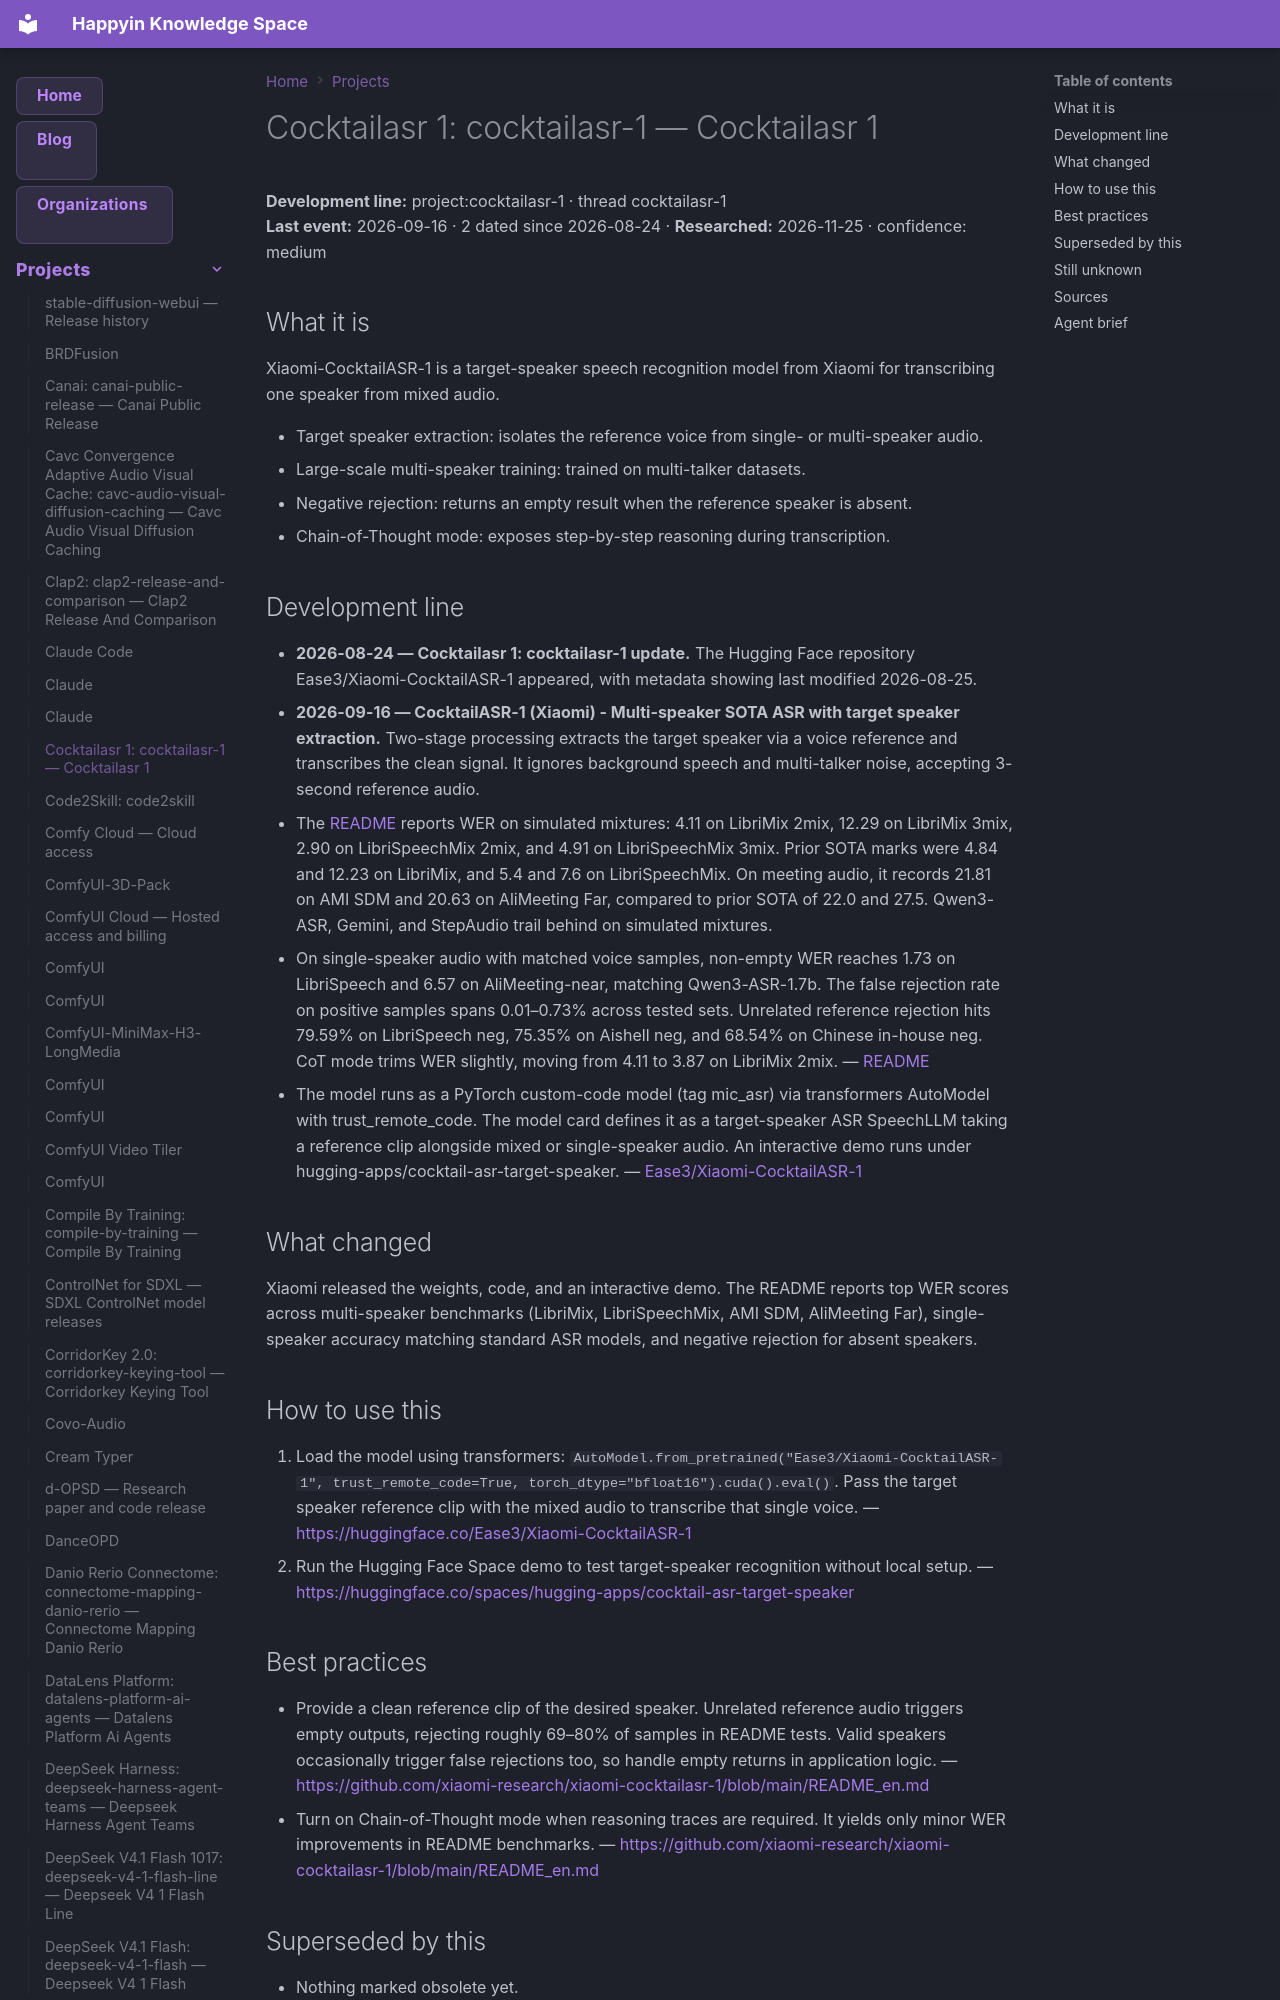

repository: AnastasiyaW/knowledge-space · page: projects/cocktailasr-1/index.html · generator: mkdocs

---
title: "Cocktailasr 1: cocktailasr-1 — Cocktailasr 1"
category: "projects"
date: 2026-09-16
tags: ["cocktailasr-1", "project"]
aliases: ["Cocktailasr 1: cocktailasr-1"]
---

# Cocktailasr 1: cocktailasr-1 — Cocktailasr 1

**Development line:** project:cocktailasr-1 · thread cocktailasr-1  
**Last event:** 2026-09-16 · 2 dated since 2026-08-24 · **Researched:** 2026-11-25 · confidence: medium

## What it is

Xiaomi-CocktailASR-1 is a target-speaker speech recognition model from Xiaomi for transcribing one speaker from mixed audio.

- Target speaker extraction: isolates the reference voice from single- or multi-speaker audio.
- Large-scale multi-speaker training: trained on multi-talker datasets.
- Negative rejection: returns an empty result when the reference speaker is absent.
- Chain-of-Thought mode: exposes step-by-step reasoning during transcription.

## Development line

- **2026-08-24 — Cocktailasr 1: cocktailasr-1 update.** The Hugging Face repository Ease3/Xiaomi-CocktailASR-1 appeared, with metadata showing last modified 2026-08-25.
- **2026-09-16 — CocktailASR-1 (Xiaomi) - Multi-speaker SOTA ASR with target speaker extraction.** Two-stage processing extracts the target speaker via a voice reference and transcribes the clean signal. It ignores background speech and multi-talker noise, accepting 3-second reference audio.
  - The [README](https://github.com/xiaomi-research/xiaomi-cocktailasr-1/blob/main/README_en.md) reports WER on simulated mixtures: 4.11 on LibriMix 2mix, 12.29 on LibriMix 3mix, 2.90 on LibriSpeechMix 2mix, and 4.91 on LibriSpeechMix 3mix. Prior SOTA marks were 4.84 and 12.23 on LibriMix, and 5.4 and 7.6 on LibriSpeechMix. On meeting audio, it records 21.81 on AMI SDM and 20.63 on AliMeeting Far, compared to prior SOTA of 22.0 and 27.5. Qwen3-ASR, Gemini, and StepAudio trail behind on simulated mixtures.
  - On single-speaker audio with matched voice samples, non-empty WER reaches 1.73 on LibriSpeech and 6.57 on AliMeeting-near, matching Qwen3-ASR-1.7b. The false rejection rate on positive samples spans 0.01–0.73% across tested sets. Unrelated reference rejection hits 79.59% on LibriSpeech neg, 75.35% on Aishell neg, and 68.54% on Chinese in-house neg. CoT mode trims WER slightly, moving from 4.11 to 3.87 on LibriMix 2mix. — [README](https://github.com/xiaomi-research/xiaomi-cocktailasr-1/blob/main/README_en.md)
  - The model runs as a PyTorch custom-code model (tag mic_asr) via transformers AutoModel with trust_remote_code. The model card defines it as a target-speaker ASR SpeechLLM taking a reference clip alongside mixed or single-speaker audio. An interactive demo runs under hugging-apps/cocktail-asr-target-speaker. — [Ease3/Xiaomi-CocktailASR-1](https://huggingface.co/Ease3/Xiaomi-CocktailASR-1)

## What changed

Xiaomi released the weights, code, and an interactive demo. The README reports top WER scores across multi-speaker benchmarks (LibriMix, LibriSpeechMix, AMI SDM, AliMeeting Far), single-speaker accuracy matching standard ASR models, and negative rejection for absent speakers.

## How to use this

1. Load the model using transformers: `AutoModel.from_pretrained("Ease3/Xiaomi-CocktailASR-1", trust_remote_code=True, torch_dtype="bfloat16").cuda().eval()`. Pass the target speaker reference clip with the mixed audio to transcribe that single voice.
  — <https://huggingface.co/Ease3/Xiaomi-CocktailASR-1>
2. Run the Hugging Face Space demo to test target-speaker recognition without local setup.
  — <https://huggingface.co/spaces/hugging-apps/cocktail-asr-target-speaker>
